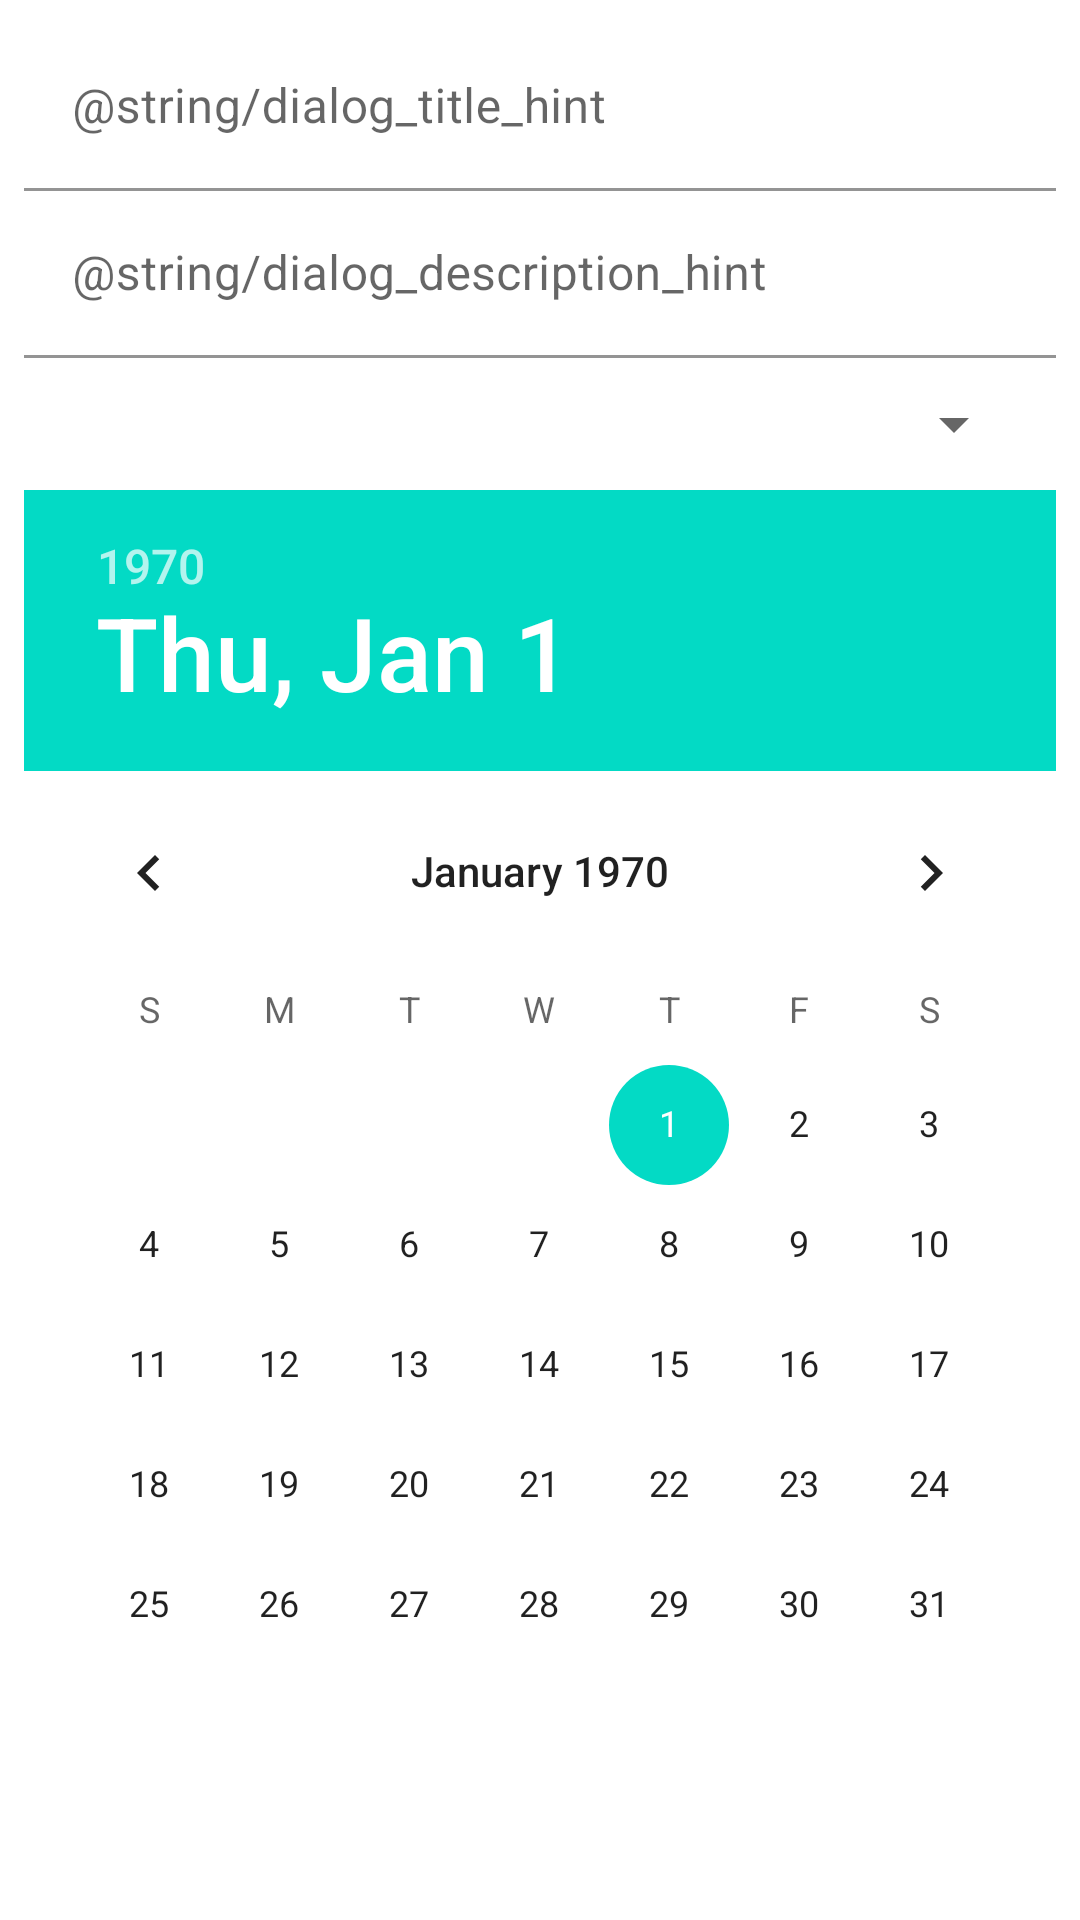

This screen was rendered from an Android layout file. Write that file and the resources it references.
<!-- AndroidManifest.xml: application theme Theme.MyNoteOrganizer -->
<!-- res/layout/note_dialog.xml -->
<?xml version="1.0" encoding="utf-8"?>
<ScrollView xmlns:android="http://schemas.android.com/apk/res/android"
    xmlns:app="http://schemas.android.com/apk/res-auto"
    xmlns:tools="http://schemas.android.com/tools"
    android:layout_width="match_parent"
    android:layout_height="match_parent">

    <LinearLayout
        android:layout_width="match_parent"
        android:layout_height="wrap_content"
        android:layout_margin="8dp"
        android:orientation="vertical">

        <com.google.android.material.textfield.TextInputLayout
            android:id="@+id/dialog_title"
            android:layout_width="match_parent"
            android:layout_height="wrap_content"
            android:hint="@string/dialog_title_hint"
            app:boxBackgroundColor="@color/white">

            <com.google.android.material.textfield.TextInputEditText
                android:layout_width="match_parent"
                android:layout_height="wrap_content" />
        </com.google.android.material.textfield.TextInputLayout>

        <com.google.android.material.textfield.TextInputLayout
            android:id="@+id/dialog_description"
            android:layout_width="match_parent"
            android:layout_height="wrap_content"
            android:hint="@string/dialog_description_hint"
            app:boxBackgroundColor="@color/white">

            <com.google.android.material.textfield.TextInputEditText
                android:layout_width="match_parent"
                android:layout_height="wrap_content" />
        </com.google.android.material.textfield.TextInputLayout>

        <Spinner
            android:id="@+id/dialog_spinner"
            android:layout_width="match_parent"
            android:layout_height="wrap_content"
            android:layout_margin="10dp"
            android:textSize="18sp" />

        <DatePicker
            android:id="@+id/dialog_date_picker"
            android:layout_width="wrap_content"
            android:layout_height="wrap_content"
            android:layout_gravity="center_horizontal" />

    </LinearLayout>
</ScrollView>
<!-- resources referenced by this layout -->
<resources>
  <color name="white">#FFFFFFFF</color>
  <style name="Theme.MyNoteOrganizer" parent="Theme.MaterialComponents.DayNight.DarkActionBar">
          
          <item name="colorPrimary">@color/purple_500</item>
          <item name="colorPrimaryVariant">@color/purple_700</item>
          <item name="colorOnPrimary">@color/white</item>
          
          <item name="colorSecondary">@color/teal_200</item>
          <item name="colorSecondaryVariant">@color/teal_700</item>
          <item name="colorOnSecondary">@color/black</item>
          
          <item name="android:statusBarColor" tools:targetApi="l">?attr/colorPrimaryVariant</item>
          
      </style>
  <color name="purple_500">#FF6200EE</color>
  <color name="purple_700">#FF3700B3</color>
  <color name="teal_200">#FF03DAC5</color>
  <color name="teal_700">#FF018786</color>
  <color name="black">#FF000000</color>
</resources>
